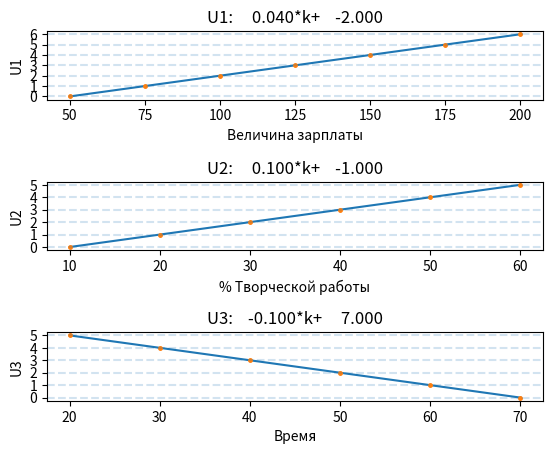

This figure's Python source:
import numpy as np
import matplotlib.pyplot as plt


# значение аддитивной функции полезности по трём критериям
def findU(k1, k2, k3):
    u1 = a[0] * k1 + b[0]
    u2 = a[1] * k2 + b[1]
    u3 = a[2] * k3 + b[2]

    return u1 + u2 + u3


# множество решений
X = [(100, 50, 30),
     (140, 30, 50),
     (170, 25, 45),
     (130, 15, 10),
     (140, 40, 40)]

# дискретные значения критериев
K1 = [50, 75, 100, 125, 150, 175, 200]
K2 = [10, 20, 30, 40, 50, 60]
K3 = [20, 30, 40, 50, 60, 70]

K = [K1, K2, K3]  # множество критериев
inverted = [False, False, True]  # "обратность" критериев

n = len(X)  # число решений
m = len(K)  # число критериев

crit_names = ['Величина зарплаты', '% Творческой работы', 'Время']

a, b = list(), list()  # значения a, b для Ui=ai*ki+bi

# вычисление коэффициентов одномерных Ui и вывод графиков
for i in range(m):
    x = np.array(K[i].copy())
    y = np.array([i for i in range(len(K[i]))])

    if inverted[i]:
        x = x[::-1]

    sum_x = sum(x)
    sum_y = sum(y)
    sum_xy = sum(x * y)
    sum_x_sq = sum(x ** 2)

    # метод наименьших квадратов
    a_i = (len(x) * sum_xy - sum_x * sum_y) / (len(x) * sum_x_sq - (sum_x ** 2))
    b_i = (sum_y - a_i * sum_x) / len(x)

    a.append(a_i)
    b.append(b_i)

Uk = [[] for _ in range(m)] # одномерные полезности
U = [0 for _ in range(n)]   # многомерная полезность

# значения многомерной полезности
for i in range(n):
    for j in range(m):
        result = a[j] * X[i][j] + b[j]
        Uk[j].append(result)
        U[i] += result


# ВЫВОД РЕЗУЛЬТАТОВ

# входные данные: решения и частные критерии
print('     k1   k2   k3    U1     U2     U3      U  ')
for i in range(n):
    print('x%i | %2i | %2i | %2i | %.2f | %.2f | %.2f | %.2f |' %
          (i + 1, X[i][0], X[i][1], X[i][2], Uk[0][i], Uk[1][i], Uk[2][i], U[i]))
print()

# матрицы предпочтения
for k3 in K3:
    print('k3 = %i' % k3)
    for k2 in K2[::-1]:
        for k1 in K1:
            print('%2.0f' % findU(k1, k2, k3), end=' ')
        print()
    print()

for i in range(m):
    x = np.array(K[i].copy())
    y = np.array([i for i in range(len(K[i]))])

    if inverted[i]:
        x = x[::-1]

    a_i = a[i]
    b_i = b[i]

    x_s = np.linspace(x[0], x[-1])

    # графики функций полезности для критериев
    subplot = plt.subplot(3, 1, i + 1)

    # формирование подграфика
    subplot.title.set_text("U%i:%10.3f*k+%10.3f" % (i + 1, a_i, b_i))
    subplot.plot(x_s, a_i * x_s + b_i)
    subplot.plot(x, y, '.', markersize=5)

    subplot.set_xlabel(crit_names[i])
    subplot.set_ylabel('U%i' % (i + 1))

    for y_i in y:
        subplot.axhline(y=y_i, linestyle='--', alpha=0.2)

    subplot.set_xticks(x)
    subplot.set_yticks(y)

plt.subplots_adjust(hspace=1.2)
plt.show()